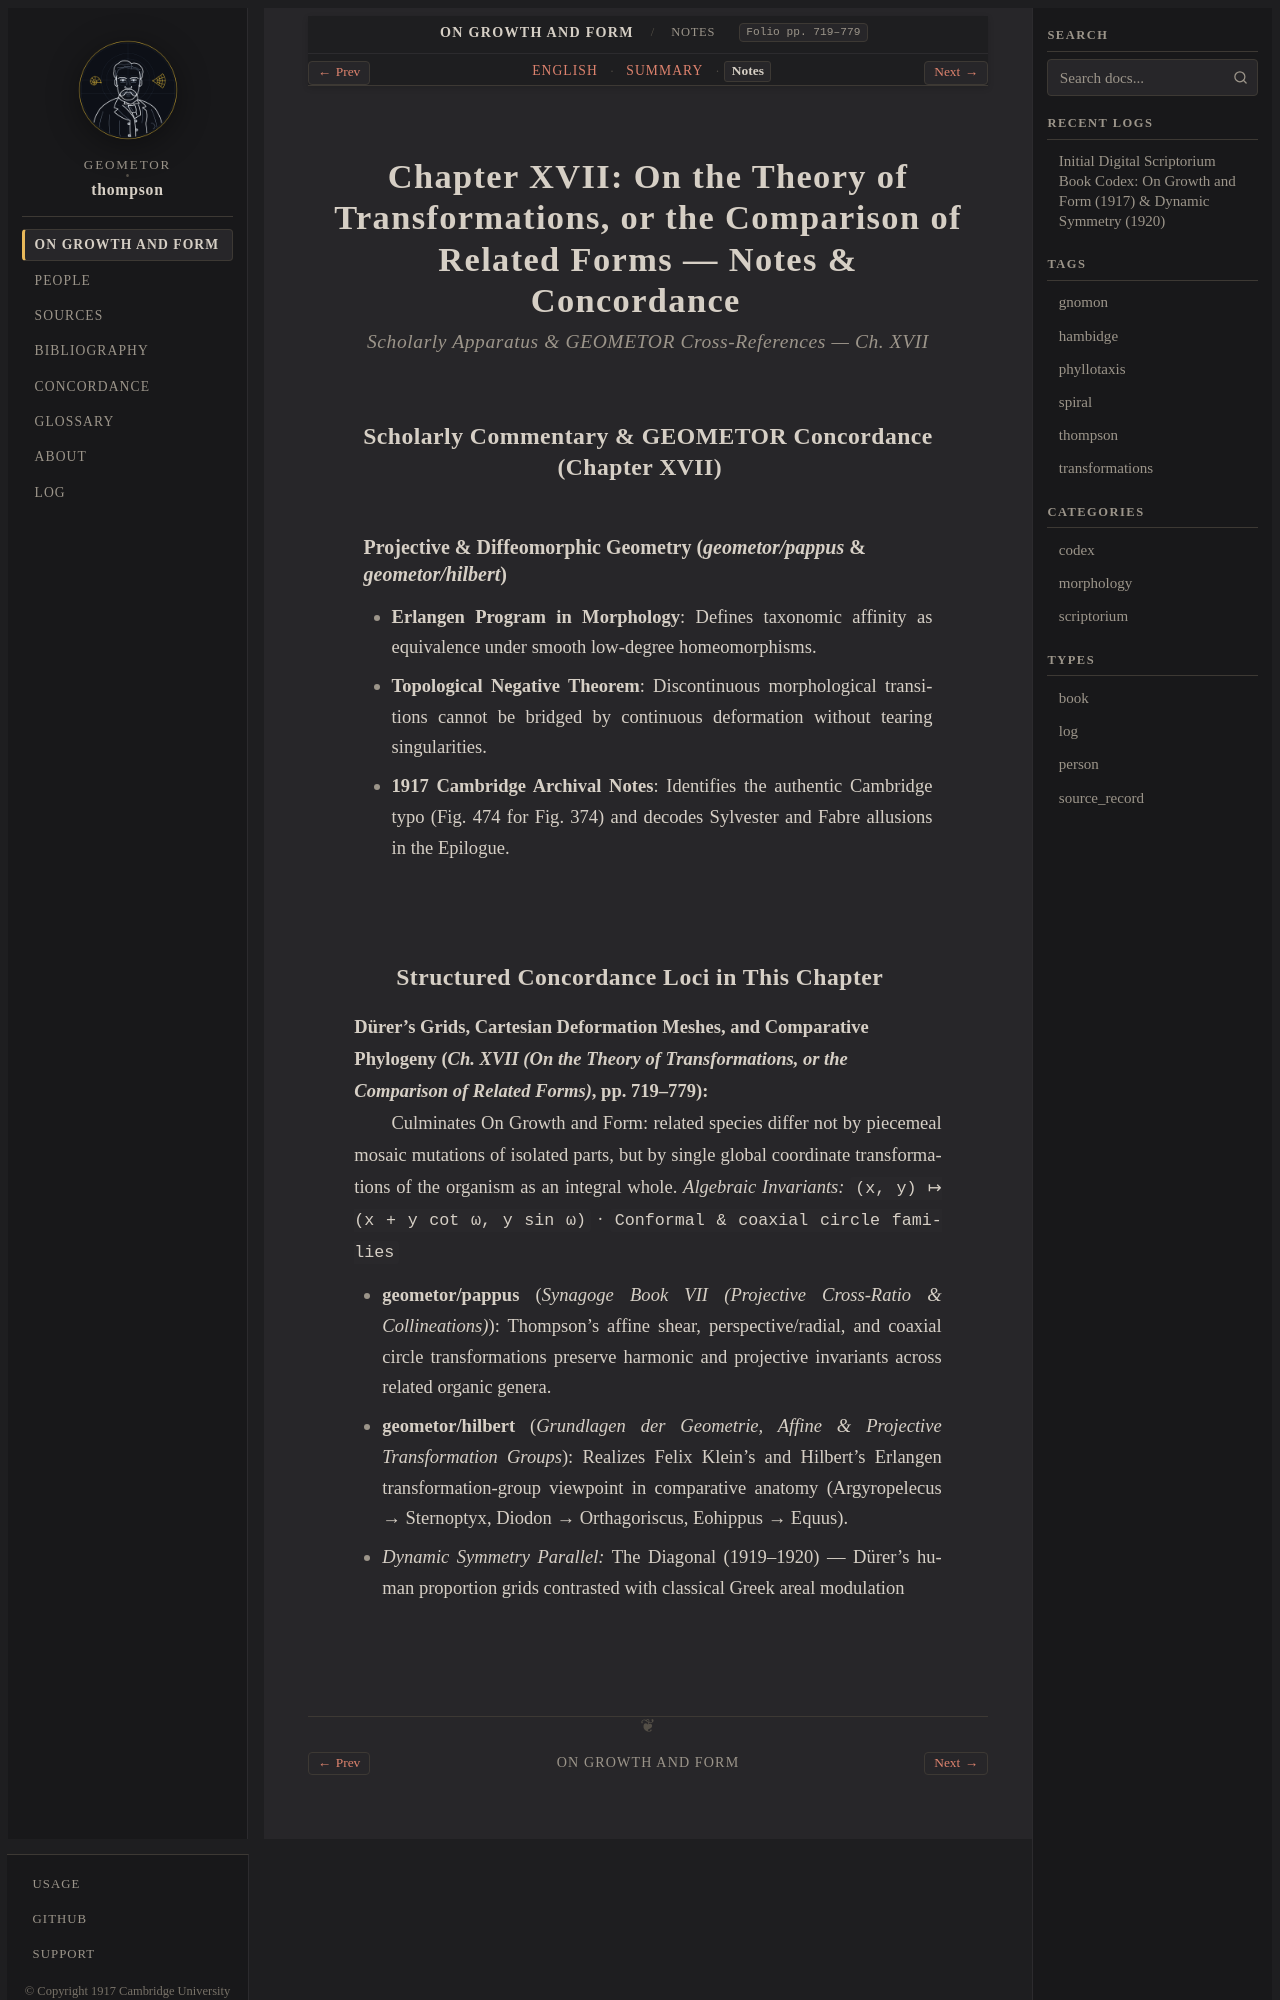

repository: geometor/thompson · page: growth_and_form/ch_17/notes.html · generator: sphinx

:layout: book
:canonical_id: Ch. XVII (Notes)
:breadcrumb_title: Notes
:order: 17
:tracks: English: index | Summary: summary | Notes: notes

.. _growth-and-form-ch_17-notes:
.. _growth-and-form-unit-6-transformations-notes:

Chapter XVII: On the Theory of Transformations, or the Comparison of Related Forms — Notes & Concordance
========================================================================================================

.. rubric:: Scholarly Apparatus & GEOMETOR Cross-References — Ch. XVII

Scholarly Commentary & GEOMETOR Concordance (Chapter XVII)
----------------------------------------------------------

Projective & Diffeomorphic Geometry (`geometor/pappus` & `geometor/hilbert`)
~~~~~~~~~~~~~~~~~~~~~~~~~~~~~~~~~~~~~~~~~~~~~~~~~~~~~~~~~~~~~~~~~~~~~~~~~~~~

* **Erlangen Program in Morphology**: Defines taxonomic affinity as equivalence under smooth low-degree homeomorphisms.
* **Topological Negative Theorem**: Discontinuous morphological transitions cannot be bridged by continuous deformation without tearing singularities.
* **1917 Cambridge Archival Notes**: Identifies the authentic Cambridge typo (Fig. 474 for Fig. 374) and decodes Sylvester and Fabre allusions in the Epilogue.
